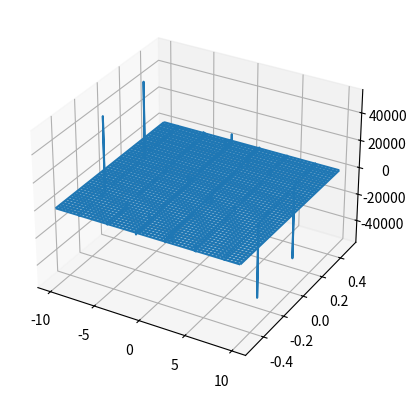

Write the Python code that produced this figure.
import numpy as np
import matplotlib.pyplot as plt
from mpl_toolkits.mplot3d import Axes3D

fig = plt.figure()
ax_3d = fig.add_subplot(projection='3d')
x = np.arange(-10, 10, 0.01)
y = np.arange(-0.5, 0.5, 0.001)
xgrid, ygrid = np.meshgrid(x, y)
zgrid = np.tan(xgrid + ygrid)
ax_3d.plot_wireframe(xgrid, ygrid, zgrid)
plt.show()